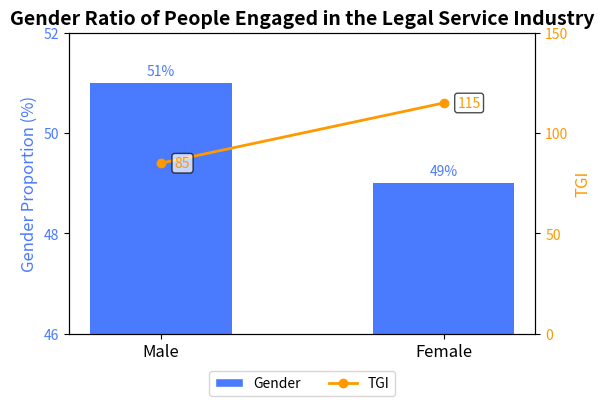

Reproduce this figure in Python.
import matplotlib.pyplot as plt
import numpy as np
from matplotlib.ticker import MultipleLocator  # Import MultipleLocator
from matplotlib.patches import Patch  # Import Patch for creating custom legend items
from matplotlib.lines import Line2D   # Import Line2D for creating custom legend items

# Data
categories = ['Male', 'Female']
gender_percent = [51, 49]  # Gender proportion
tgi_values = [85, 115]  # TGI values, can be adjusted according to actual situation

x = np.arange(len(categories))

# Create the chart
fig, ax1 = plt.subplots(figsize=(6, 5), dpi=100)  # Increase the chart height to leave space for the legend below

# Draw the gender proportion bar chart
bar_plot = ax1.bar(categories, gender_percent, color='#4A7AFE', width=0.5, label='Gender')
ax1.set_ylabel('Gender Proportion (%)', fontsize=12, color='#4A7AFE')
ax1.set_ylim([46, 52])
ax1.tick_params(axis='y', labelcolor='#4A7AFE', labelsize=10)
ax1.set_xticks(x)
ax1.set_xticklabels(categories, fontsize=12)

# Set the tick interval of the left y-axis to 2
ax1.yaxis.set_major_locator(MultipleLocator(2))

# Create a second y-axis to draw the TGI line chart
ax2 = ax1.twinx()
line_plot = ax2.plot(categories, tgi_values, color='#FF9900', marker='o', label='TGI', linewidth=2)
ax2.set_ylabel('TGI', fontsize=12, color='#FF9900')
ax2.set_ylim(0, 150)

# Set the tick interval of the right y-axis to 50
ax2.yaxis.set_major_locator(MultipleLocator(50))

ax2.tick_params(axis='y', labelcolor='#FF9900', labelsize=10)

# Add a title
plt.title('Gender Ratio of People Engaged in the Legal Service Industry', fontsize=14, fontweight='bold')

# Add data labels to the bar chart
for i, rect in enumerate(bar_plot):
    height = rect.get_height()
    ax1.text(rect.get_x() + rect.get_width()/2., height + 0.1,
             f'{gender_percent[i]}%',
             ha='center', va='bottom', fontsize=10, color='#4A7AFE')

# Add data labels to the line chart
for i, (x_val, y_val) in enumerate(zip(categories, tgi_values)):
    # Adjust the label position to be on the right side of the data point
    ax2.annotate(f'{y_val}',
                xy=(x_val, y_val),
                xytext=(10, 0),  # Offset 10 points to the right
                textcoords='offset points',
                ha='left', va='center',
                fontsize=10,
                color='#FF9900',
                bbox=dict(boxstyle='round,pad=0.2', fc='white', alpha=0.7))

# Combine the legends and adjust the position to below the chart
legend_items = [
    Patch(facecolor='#4A7AFE', edgecolor='w', label='Gender'),  # Legend for the bar chart
    Line2D([0], [0], color='#FF9900', marker='o', linestyle='-', 
           label='TGI', linewidth=2, markersize=6)  # Legend for the line chart
]

ax1.legend(handles=legend_items, loc='upper center', bbox_to_anchor=(0.5, -0.1), 
           ncol=2, fontsize=10)

# Optimize the layout to leave space for the legend
plt.tight_layout(rect=[0, 0.1, 1, 0.95])  # Adjust the chart boundary, leaving 10% space at the bottom

# Display the chart
plt.show()
